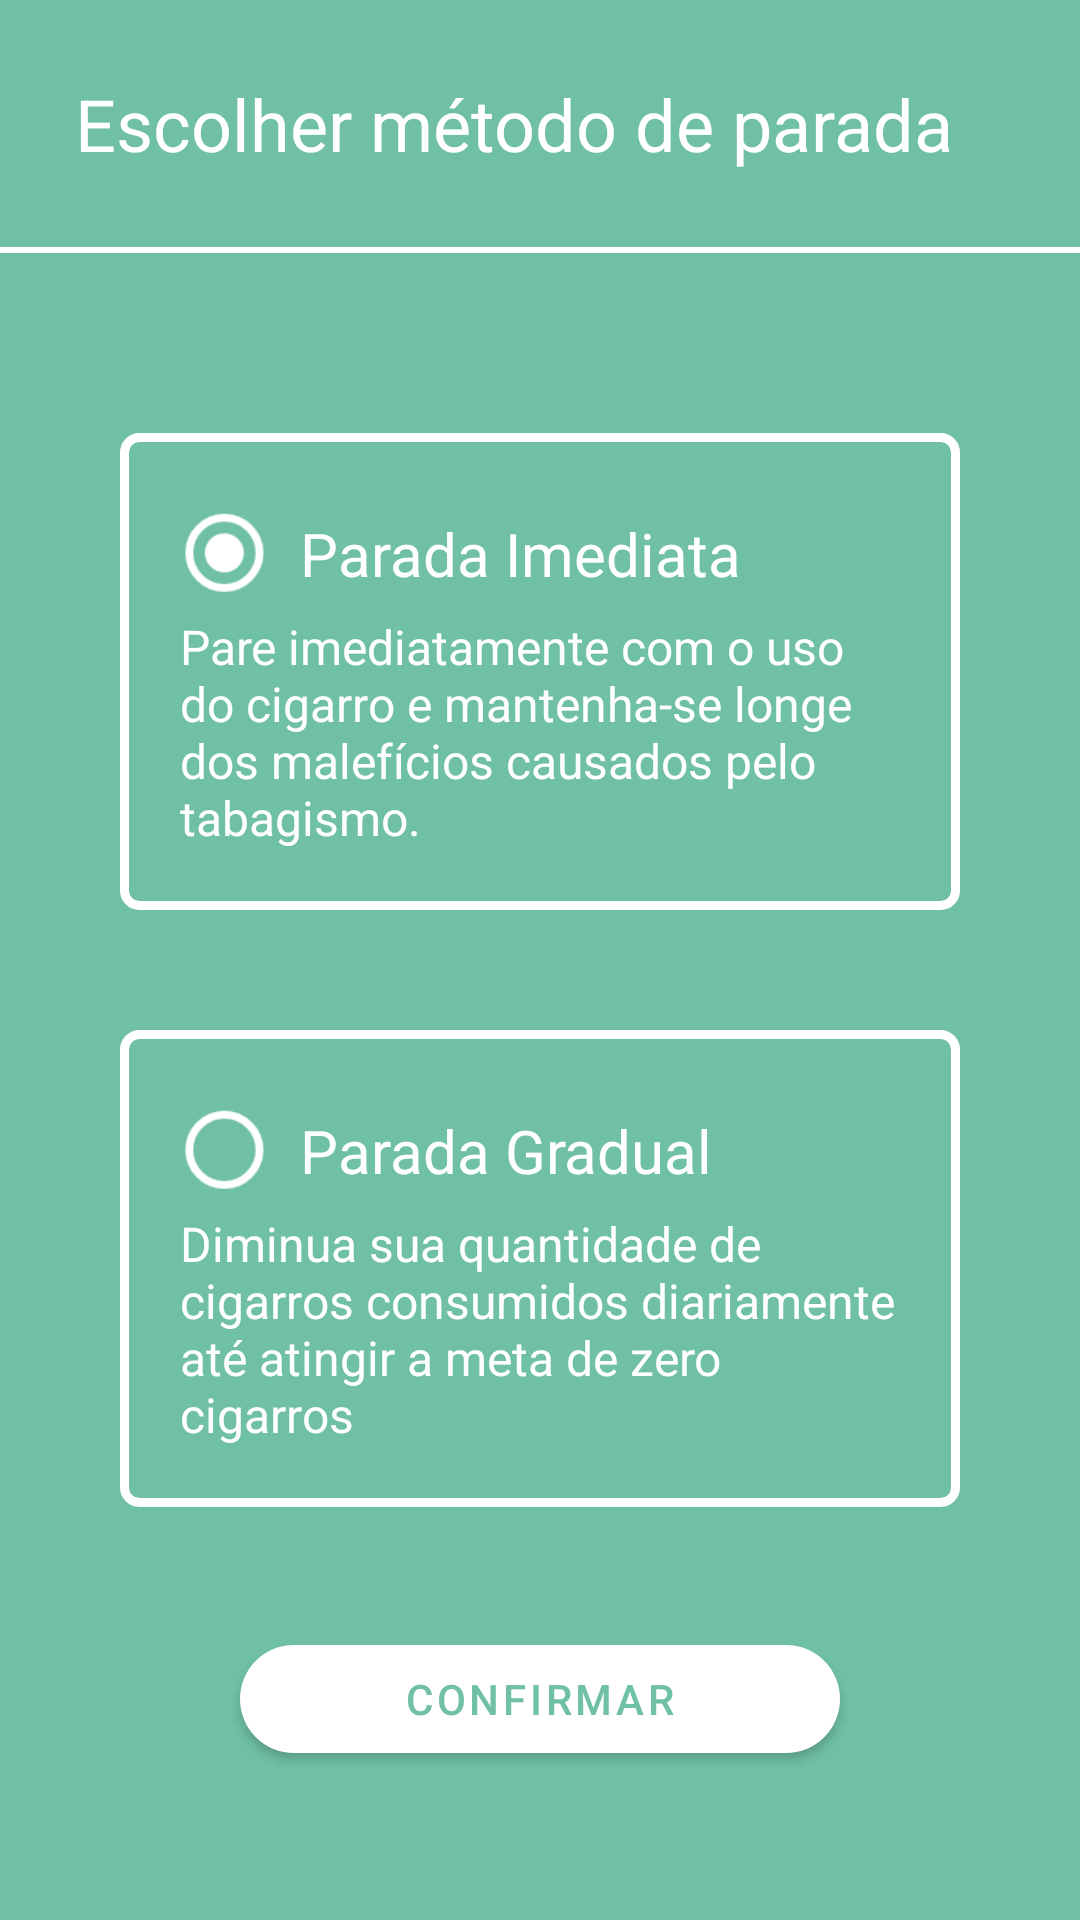

The Android layout XML behind this screen, and the referenced resources:
<!-- AndroidManifest.xml: application theme Theme.Exmoker -->
<!-- res/layout/activity_metodo_parada.xml -->
<?xml version="1.0" encoding="utf-8"?>
<ScrollView xmlns:android="http://schemas.android.com/apk/res/android"
    xmlns:app="http://schemas.android.com/apk/res-auto"
    xmlns:tools="http://schemas.android.com/tools"
    android:layout_width="match_parent"
    android:layout_height="match_parent"
    android:fillViewport="true"
    tools:context=".MetodoParadaActivity">

    <LinearLayout
        android:layout_width="match_parent"
        android:layout_height="wrap_content"
        android:orientation="vertical">

        <LinearLayout
            android:layout_width="match_parent"
            android:layout_height="wrap_content"
            android:orientation="vertical"
            android:padding="25dp">

            <TextView
                style="@style/Title"
                android:layout_width="match_parent"
                android:layout_height="wrap_content"
                android:text="@string/str_escolher_metodo" />

        </LinearLayout>

        <View
            android:id="@+id/cad_ca_divider"
            android:layout_width="match_parent"
            android:layout_height="2dp"
            android:background="@color/white" />

        <LinearLayout
            android:layout_width="match_parent"
            android:layout_height="match_parent"
            android:gravity="center_horizontal"
            android:orientation="vertical"
            android:padding="20dp">

            <LinearLayout
                android:id="@+id/mp_ll_imediata"
                android:layout_width="match_parent"
                android:layout_height="wrap_content"
                android:layout_marginLeft="20dp"
                android:layout_marginTop="40dp"
                android:layout_marginRight="20dp"
                android:layout_marginBottom="40dp"
                android:background="@drawable/card_shape"
                android:gravity="center_vertical"
                android:orientation="vertical"
                android:padding="20dp">

                <LinearLayout
                    android:layout_width="wrap_content"
                    android:layout_height="wrap_content"
                    android:gravity="center_vertical"
                    android:orientation="horizontal">

                    <RadioButton
                        android:id="@+id/mp_rb_imediata"
                        android:layout_width="wrap_content"
                        android:layout_height="wrap_content"
                        android:buttonTint="@color/white"
                        android:checked="true"
                        android:clickable="false"
                        android:minWidth="40dp"
                        android:minHeight="30dp"
                        android:scaleX="1.3"
                        android:scaleY="1.3"
                        android:textSize="30sp" />

                    <TextView
                        style="@style/TextTitle"
                        android:layout_width="wrap_content"
                        android:layout_height="wrap_content"
                        android:text="@string/str_parada_imediata" />
                </LinearLayout>

                <TextView
                    style="@style/Text"
                    android:layout_width="wrap_content"
                    android:layout_height="wrap_content"
                    android:text="@string/str_parada_imediata_descricao" />
            </LinearLayout>

            <LinearLayout
                android:id="@+id/mp_ll_gradual"
                android:layout_width="match_parent"
                android:layout_height="wrap_content"
                android:layout_marginLeft="20dp"
                android:layout_marginRight="20dp"
                android:layout_marginBottom="40dp"
                android:background="@drawable/card_shape"
                android:gravity="center_vertical"
                android:orientation="vertical"
                android:padding="20dp">

                <LinearLayout
                    android:layout_width="wrap_content"
                    android:layout_height="wrap_content"
                    android:gravity="center_vertical"
                    android:orientation="horizontal">

                    <RadioButton
                        android:id="@+id/mp_rb_gradual"
                        android:layout_width="wrap_content"
                        android:layout_height="wrap_content"
                        android:buttonTint="@color/white"
                        android:clickable="false"
                        android:minWidth="40dp"
                        android:minHeight="30dp"
                        android:scaleX="1.3"
                        android:scaleY="1.3"
                        android:textSize="30sp" />

                    <TextView
                        style="@style/TextTitle"
                        android:layout_width="wrap_content"
                        android:layout_height="wrap_content"
                        android:text="@string/str_parada_gradual" />
                </LinearLayout>

                <TextView
                    android:id="@+id/mp_tv_gradual"
                    style="@style/Text"
                    android:layout_width="wrap_content"
                    android:layout_height="wrap_content"
                    android:text="@string/str_parada_gradual_descricao" />
            </LinearLayout>

            <com.google.android.material.button.MaterialButton
                android:id="@+id/mp_bt_confirmar"
                android:layout_width="200dp"
                android:layout_height="wrap_content"
                android:text="@string/str_confirmar"
                app:cornerRadius="@dimen/border_radius_input" />
        </LinearLayout>
    </LinearLayout>
</ScrollView>
<!-- resources referenced by this layout -->
<resources>
  <color name="white">#FFFFFFFF</color>
  <item name="border_radius_input" type="dimen">25dp</item>
  <!-- drawable card_shape (drawable) -->
  <?xml version="1.0" encoding="utf-8"?>
  <shape xmlns:android="http://schemas.android.com/apk/res/android">
      <stroke
          android:width="3dp"
          android:color="@color/white" />
      <corners android:radius="5dp" />
  </shape>
  <string name="str_confirmar">Confirmar</string>
  <string name="str_escolher_metodo">Escolher método de parada</string>
  <string name="str_parada_gradual">Parada Gradual</string>
  <string name="str_parada_gradual_descricao">Diminua sua quantidade de cigarros consumidos diariamente até atingir a meta de zero cigarros</string>
  <string name="str_parada_imediata">Parada Imediata</string>
  <string name="str_parada_imediata_descricao">Pare imediatamente com o uso do cigarro e mantenha-se longe dos malefícios causados pelo tabagismo.</string>
  <style name="Text" parent="TextTitle">
          <item name="android:textSize">16sp</item>
      </style>
  <style name="TextTitle">
          <item name="android:textColor">@color/white</item>
          <item name="android:textSize">20sp</item>
          <item name="fontFamily">@font/roboto_regular</item>
      </style>
  <style name="Title">
          <item name="android:textColor">@color/white</item>
          <item name="android:textSize">24sp</item>
          <item name="fontFamily">@font/roboto_bold</item>
      </style>
  <style name="Theme.Exmoker" parent="Theme.MaterialComponents.Light.NoActionBar">
          
          <item name="colorPrimary">@color/white</item>
          <item name="colorPrimaryVariant">@color/exmoker_darker</item>
          <item name="colorOnPrimary">@color/exmoker</item>
          
          <item name="colorSecondary">@color/teal_200</item>
          <item name="colorSecondaryVariant">@color/teal_700</item>
          <item name="colorOnSecondary">@color/black</item>
          
          <item name="android:statusBarColor" tools:targetApi="l">?attr/colorPrimaryVariant</item>
          <item name="android:navigationBarColor">?attr/colorPrimaryVariant</item>
          
          <item name="android:windowBackground">?attr/colorOnPrimary</item>
          <item name="android:windowAnimationStyle">@style/ActivityAnimations</item>
      </style>
  <color name="exmoker_darker">#59B294</color>
  <color name="exmoker">#70C0A5</color>
  <color name="teal_200">#FF03DAC5</color>
  <color name="teal_700">#FF018786</color>
  <color name="black">#FF000000</color>
  <style name="ActivityAnimations" parent="@android:style/Animation.Activity">
          <item name="android:activityOpenEnterAnimation">@anim/fade_in</item>
          <item name="android:activityOpenExitAnimation">@anim/fade_out</item>
          <item name="android:activityCloseEnterAnimation">@anim/fade_in</item>
          <item name="android:activityCloseExitAnimation">@anim/fade_out</item>
      </style>
</resources>
